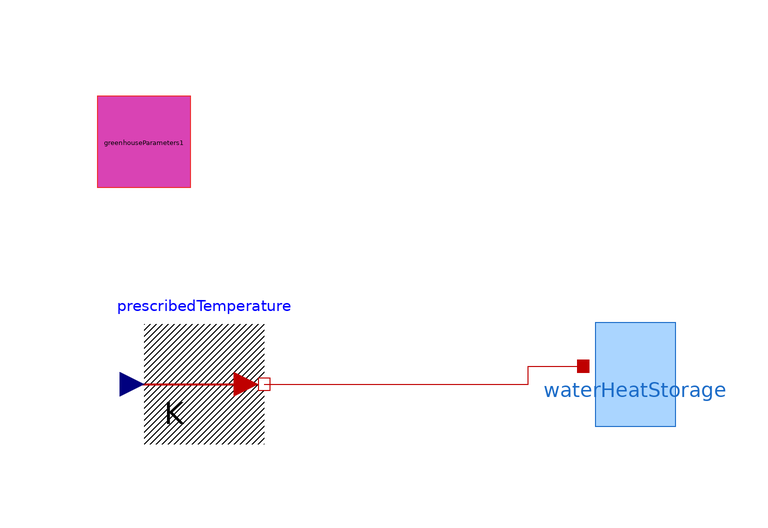

The component connection diagram of the Modelica model below, drawn from its own Placement and Line annotations.

model waterHeatStorageTest
  Components.waterHeatStorage waterHeatStorage annotation (
      Placement(transformation(extent={{26,-26},{46,-6}})));
  Modelica.Thermal.HeatTransfer.Sources.PrescribedTemperature
    prescribedTemperature annotation (Placement(transformation(
          extent={{-44,-28},{-24,-8}})));
  greenhouseParameters greenhouseParameters1(
    floor_area=2,
    water_Rsi_max=20/5.67,
    water_Rsi_min=1/5.67,
    water_recharge_temp=298.15,
    water_discharge_temp=289.15) annotation (Placement(
        transformation(extent={{-54,12},{-34,32}})));
equation
  prescribedTemperature.T = (273 + time)*1;
  connect(prescribedTemperature.port, waterHeatStorage.port_a)
    annotation (Line(points={{-24,-18},{20,-18},{20,-15},{29.2,-15}},
        color={191,0,0}));
  annotation (Icon(coordinateSystem(preserveAspectRatio=false)),
      Diagram(coordinateSystem(preserveAspectRatio=false)));
end waterHeatStorageTest;